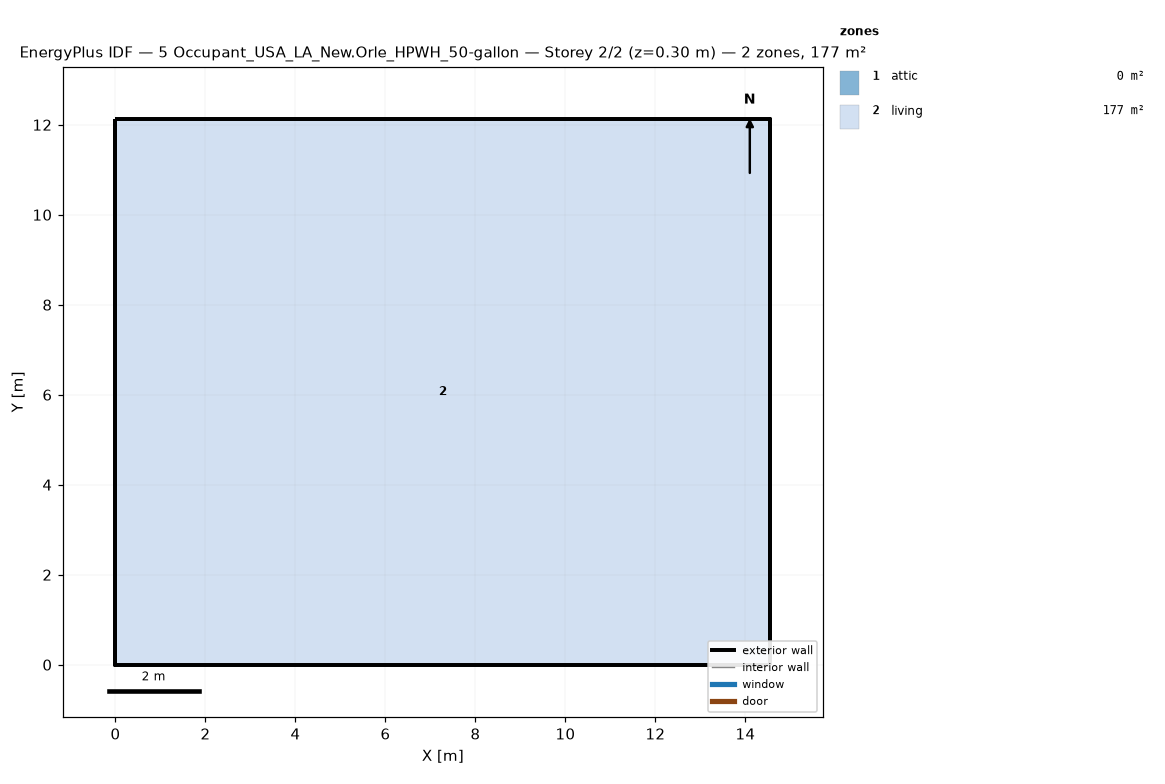
=== STOREY PLAN SPEC (per zone: floor XY polygon, exterior-wall plan segments, windows/doors) ===
zone 1: attic  (0.0 m²)
  exterior wall: (14.55, 0.00) – (14.55, 12.13) – (14.55, 6.06)  [18.2 m]
  exterior wall: (0.00, 12.13) – (0.00, 0.00) – (0.00, 6.06)  [18.2 m]
zone 2: living  (176.5 m²)
  floor: (0.00, 0.00) (0.00, 12.13) (14.55, 12.13) (14.55, 0.00)
  exterior wall: (0.00, 0.00) – (14.55, 0.00)  [14.6 m]
  exterior wall: (14.55, 0.00) – (14.55, 12.13)  [12.1 m]
  exterior wall: (14.55, 12.13) – (0.00, 12.13)  [14.6 m]
  exterior wall: (0.00, 12.13) – (0.00, 0.00)  [12.1 m]

=== DERIVED (storey summary) ===
Building: 5 Occupant_USA_LA_New.Orle_HPWH_50-gallon
Storey: 2 of 2  (floor level z = 0.30 m)
Storey gross floor area: 176.5 m²
Zones on this storey: 2
  - attic: floor 0.0 m²; exterior wall 36.4 m (24.5 m²); WWR 0.0%
  - living: floor 176.5 m²; exterior wall 53.4 m (146.4 m²); WWR 0.0%
Zone adjacency: (none detected)